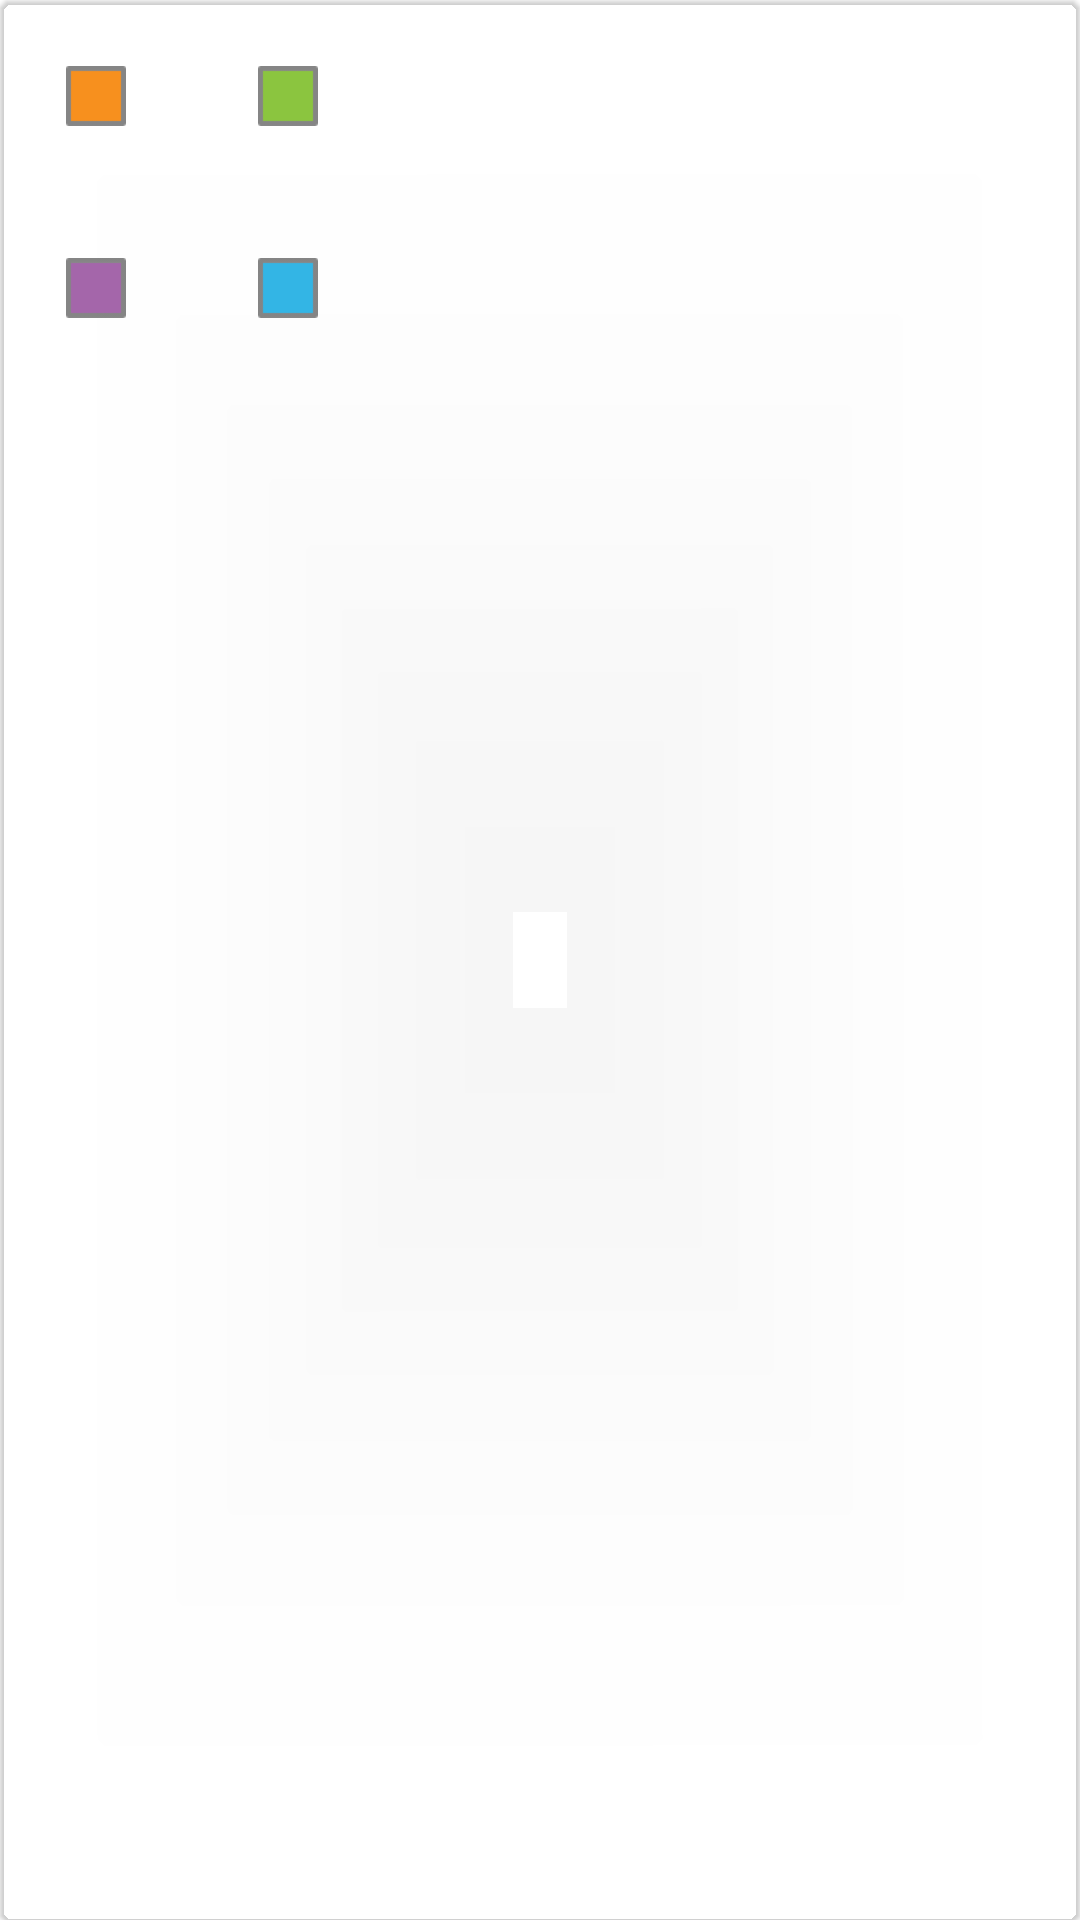

Produce the Android XML layout that renders to this screen, including the resource entries it uses.
<!-- AndroidManifest.xml: fallback theme Theme.MaterialComponents.DayNight.NoActionBar -->
<!-- res/layout/four_color_switcher.xml -->
<?xml version="1.0" encoding="utf-8"?>
<com.google.android.material.card.MaterialCardView
    xmlns:android="http://schemas.android.com/apk/res/android"
    xmlns:app="http://schemas.android.com/apk/res-auto"
    xmlns:tools="http://schemas.android.com/tools"
    android:layout_width="wrap_content"
    android:layout_height="wrap_content"
    android:layout_gravity="center"
    android:padding="0dp"
    app:cardBackgroundColor="@android:color/transparent"
    app:strokeWidth="0dp"
    tools:ignore="ContentDescription">

    <GridLayout
        android:layout_width="wrap_content"
        android:layout_height="wrap_content"
        android:columnCount="2"
        android:rowCount="2"
        android:alignmentMode="alignBounds"
        android:useDefaultMargins="false"
        android:columnOrderPreserved="false">

        <com.google.android.material.button.MaterialButton
            android:id="@+id/color_orange"
            style="@style/Widget.Material3.Button.IconButton"
            android:layout_width="48dp"
            android:layout_height="48dp"
            android:layout_margin="8dp"
            app:icon="@drawable/color_orange"
            app:iconTint="@null"
            android:contentDescription="@string/arancione"
            app:rippleColor="?attr/colorControlHighlight"
            app:backgroundTint="@android:color/transparent"
            app:strokeWidth="0dp"
            android:insetTop="0dp"
            android:insetBottom="0dp" />

        <com.google.android.material.button.MaterialButton
            android:id="@+id/color_green"
            style="@style/Widget.Material3.Button.IconButton"
            android:layout_width="48dp"
            android:layout_height="48dp"
            android:layout_margin="8dp"
            app:icon="@drawable/color_green"
            app:iconTint="@null"
            android:contentDescription="@string/verde"
            app:rippleColor="?attr/colorControlHighlight"
            app:backgroundTint="@android:color/transparent"
            app:strokeWidth="0dp"
            android:insetTop="0dp"
            android:insetBottom="0dp" />

        <com.google.android.material.button.MaterialButton
            android:id="@+id/color_purple"
            style="@style/Widget.Material3.Button.IconButton"
            android:layout_width="48dp"
            android:layout_height="48dp"
            android:layout_margin="8dp"
            app:icon="@drawable/color_purple"
            app:iconTint="@null"
            android:contentDescription="@string/viola"
            app:rippleColor="?attr/colorControlHighlight"
            app:backgroundTint="@android:color/transparent"
            app:strokeWidth="0dp"
            android:insetTop="0dp"
            android:insetBottom="0dp" />

        <com.google.android.material.button.MaterialButton
            android:id="@+id/color_cyan"
            style="@style/Widget.Material3.Button.IconButton"
            android:layout_width="48dp"
            android:layout_height="48dp"
            android:layout_margin="8dp"
            app:icon="@drawable/color_cyan"
            app:iconTint="@null"
            android:contentDescription="@string/ciano"
            app:rippleColor="?attr/colorControlHighlight"
            app:backgroundTint="@android:color/transparent"
            app:strokeWidth="0dp"
            android:insetTop="0dp"
            android:insetBottom="0dp" />

    </GridLayout>

</com.google.android.material.card.MaterialCardView>
<!-- resources referenced by this layout -->
<resources>
  <!-- drawable color_cyan: png bitmap (drawable-hdpi, 398 bytes) -->
  <!-- drawable color_green: png bitmap (drawable-hdpi, 394 bytes) -->
  <!-- drawable color_orange: png bitmap (drawable-hdpi, 394 bytes) -->
  <!-- drawable color_purple: png bitmap (drawable-hdpi, 394 bytes) -->
  <string name="arancione">arancione</string>
  <string name="ciano">ciano</string>
  <string name="verde">verde</string>
  <string name="viola">viola</string>
</resources>
